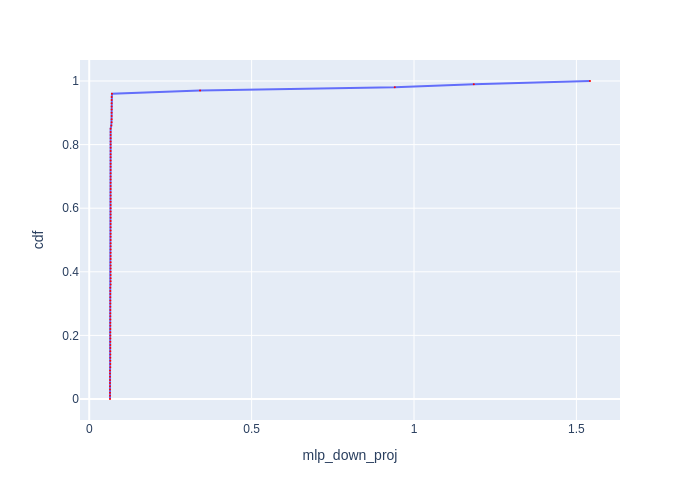

The file beside this chart, header and first rows:
cdf, mlp_down_proj
0.0, 0.06399
0.01, 0.06399
0.02, 0.06399
0.03, 0.06399
0.04, 0.06399
0.05, 0.06399
0.06, 0.06399
0.07, 0.06399
0.08, 0.06399
0.09, 0.06399
0.1, 0.06502
0.11, 0.06502
0.12, 0.06502
0.13, 0.06502
0.14, 0.06502
0.15, 0.06502
0.16, 0.06502
0.17, 0.06502
0.18, 0.06502
0.19, 0.06502
0.2, 0.06502
0.21, 0.06502
0.22, 0.06502
0.23, 0.06502
0.24, 0.06502
0.25, 0.06502
0.26, 0.06502
0.27, 0.06502
0.28, 0.06502
0.29, 0.06502
0.3, 0.06502
0.31, 0.06502
0.32, 0.06502
0.33, 0.06502
0.34, 0.06502
0.35, 0.06502
0.36, 0.06594
0.37, 0.06594
0.38, 0.06594
0.39, 0.06594
0.4, 0.06594
0.41, 0.06594
0.42, 0.06594
0.43, 0.06594
0.44, 0.06594
0.45, 0.06594
0.46, 0.06594
0.47, 0.06594
0.48, 0.06594
0.49, 0.06594
0.5, 0.06594
0.51, 0.06594
0.52, 0.06594
0.53, 0.06594
0.54, 0.06594
0.55, 0.06594
0.56, 0.06594
0.57, 0.06594
0.58, 0.06594
0.59, 0.06594
... 41 more rows
